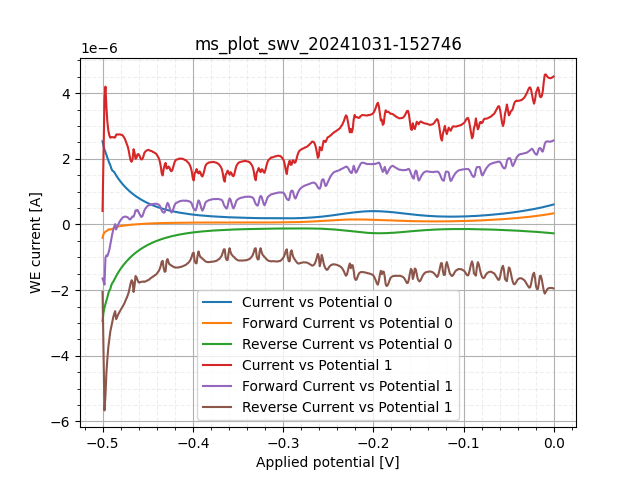

The table this chart was drawn from, first rows:
sep=; 
Applied potential [V]; WE current [A]; WE current [A]; WE current [A]
-0.5002; 2.533988e-06; -4.05998e-07; -2.939986e-06
-0.4991; 2.3939889999999998e-06; -2.93998e-07; -2.687988e-06
-0.498; 2.281989e-06; -2.51998e-07; -2.533988e-06
-0.4969; 2.20499e-06; -2.16999e-07; -2.4219889999999998e-06
-0.4959; 2.11399e-06; -2.02999e-07; -2.316989e-06
-0.4948; 2.029991e-06; -1.8899899999999998e-07; -2.21899e-06
-0.4937; 1.945991e-06; -1.50499e-07; -2.09649e-06
-0.4926; 1.868991e-06; -1.46999e-07; -2.01599e-06
-0.4916; 1.805991e-06; -1.57499e-07; -1.963491e-06
-0.4905; 1.711492e-06; -1.41749e-07; -1.853241e-06
-0.4894; 1.646742e-06; -1.39999e-07; -1.7867419999999999e-06
-0.4884; 1.622242e-06; -1.24249e-07; -1.746492e-06
-0.4873; 1.597742e-06; -9.099960000000001e-08; -1.688742e-06
-0.4862; 1.546118e-06; -7.874964800000001e-08; -1.624867e-06
-0.4851; 1.4971179999999999e-06; -6.999968800000001e-08; -1.567117e-06
-0.4841; 1.450743e-06; -6.912468800000001e-08; -1.519868e-06
-0.483; 1.4074309999999999e-06; -6.343722e-08; -1.470868e-06
-0.4819; 1.367181e-06; -5.7749744e-08; -1.424931e-06
-0.4808; 1.326712e-06; -5.2718516e-08; -1.3794309999999999e-06
-0.4798; 1.288869e-06; -4.7249792e-08; -1.336119e-06
-0.4787; 1.252775e-06; -4.265606e-08; -1.295431e-06
-0.4776; 1.217775e-06; -3.828108e-08; -1.256056e-06
-0.4765; 1.184744e-06; -3.3906100000000005e-08; -1.21865e-06
-0.4755; 1.152588e-06; -2.9968616000000005e-08; -1.182557e-06
-0.4744; 1.121745e-06; -2.6031134000000003e-08; -1.147776e-06
-0.4733; 1.092213e-06; -2.2531150000000003e-08; -1.114745e-06
-0.4722; 1.06312e-06; -1.9468664000000003e-08; -1.082588e-06
-0.4712; 1.035776e-06; -1.5968679000000002e-08; -1.051745e-06
-0.4701; 1.0086509999999999e-06; -1.2906192000000002e-08; -1.021557e-06
-0.469; 9.83495e-07; -9.624957000000001e-09; -9.9312e-07
-0.4679; 9.58777e-07; -6.999969000000001e-09; -9.65776e-07
-0.4669; 9.34714e-07; -4.156231e-09; -9.388699999999999e-07
-0.4658; 9.11964e-07; -1.5312430000000001e-09; -9.13495e-07
-0.4647; 8.89433e-07; 6.562470000000001e-10; -8.88777e-07
-0.4636; 8.683239999999999e-07; 3.718733e-09; -8.64605e-07
-0.4626; 8.47652e-07; 5.906224e-09; -8.41746e-07
-0.4615; 8.27636e-07; 8.093714000000001e-09; -8.19543e-07
-0.4604; 8.080579999999999e-07; 1.0281204e-08; -7.97777e-07
-0.4593; 7.89246e-07; 1.2249946000000001e-08; -7.76996e-07
-0.4583; 7.71309e-07; 1.4437436e-08; -7.56871e-07
-0.4572; 7.53809e-07; 1.6187429000000002e-08; -7.37621e-07
-0.4561; 7.36637e-07; 1.8265544e-08; -7.18371e-07
-0.455; 7.20449e-07; 1.9906162000000002e-08; -7.00543e-07
-0.454; 7.048089999999999e-07; 2.1984278000000003e-08; -6.82825e-07
-0.4529; 6.88731e-07; 2.3187396e-08; -6.655429999999999e-07
-0.4518; 6.74184e-07; 2.4828014000000004e-08; -6.49356e-07
-0.4507; 6.59747e-07; 2.6359258e-08; -6.33387e-07
-0.4497; 6.45528e-07; 2.7890502e-08; -6.17637e-07
-0.4486; 6.31965e-07; 2.9312370000000003e-08; -6.026529999999999e-07
-0.4475; 6.18841e-07; 3.0843614000000004e-08; -5.879969999999999e-07
-0.4464; 6.06153e-07; 3.171861e-08; -5.744339999999999e-07
-0.4454; 5.93575e-07; 3.3031104e-08; -5.60544e-07
-0.4443; 5.814339999999999e-07; 3.4234224000000006e-08; -5.472e-07
-0.4432; 5.70059e-07; 3.5546716e-08; -5.34513e-07
-0.4421; 5.584659999999999e-07; 3.6421716e-08; -5.22044e-07
-0.4411; 5.476379999999999e-07; 3.751546e-08; -5.10122e-07
-0.44; 5.37028e-07; 3.8390452e-08; -4.98638e-07
-0.4389; 5.26966e-07; 3.94842e-08; -4.87482e-07
-0.4379; 5.16466e-07; 4.0577944e-08; -4.75888e-07
... 874 more rows
